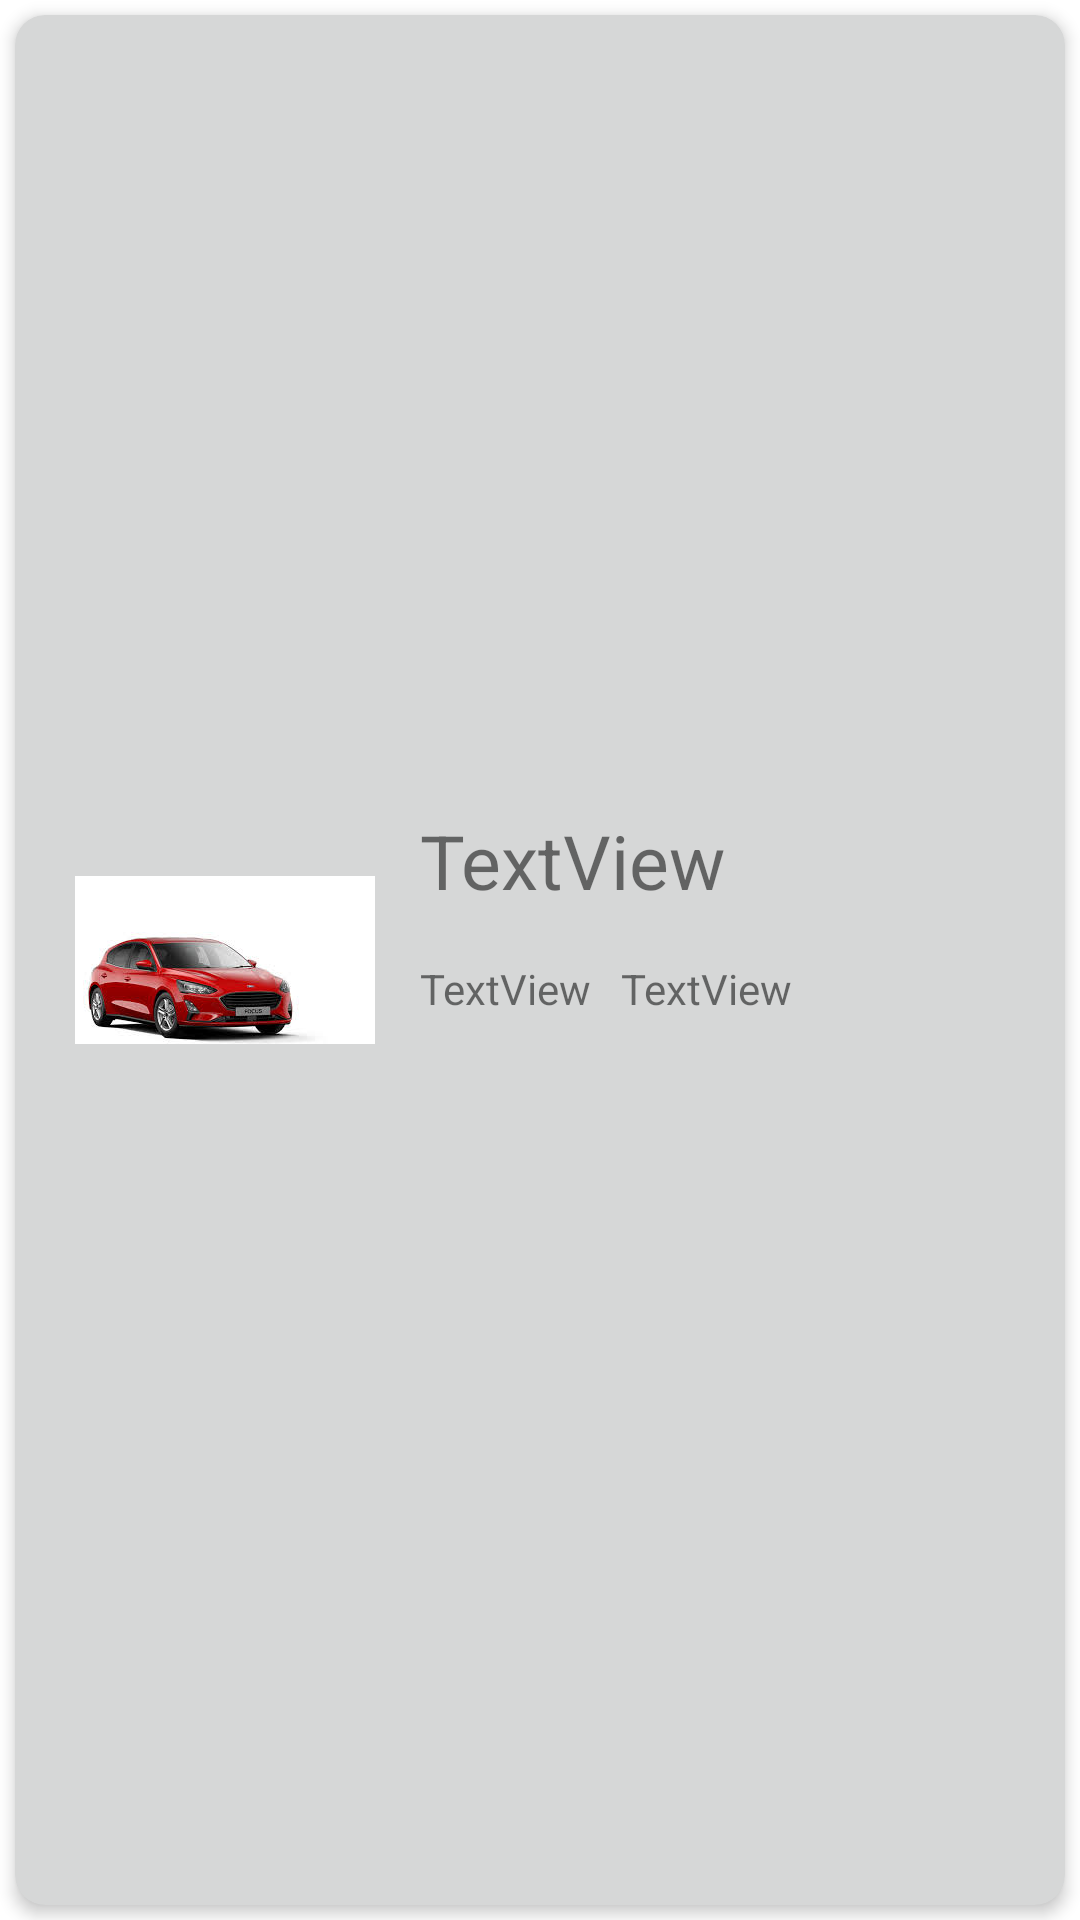

The Android layout XML behind this screen, and the referenced resources:
<!-- AndroidManifest.xml: application theme Theme.CarsOnDemand -->
<!-- res/layout/car_item.xml -->
<?xml version="1.0" encoding="utf-8"?>
<androidx.constraintlayout.widget.ConstraintLayout xmlns:android="http://schemas.android.com/apk/res/android"
    xmlns:app="http://schemas.android.com/apk/res-auto"
    xmlns:tools="http://schemas.android.com/tools"
    android:layout_width="match_parent"
    android:layout_height="150dp">

    <androidx.cardview.widget.CardView
        android:id="@+id/card"
        android:layout_width="0dp"
        android:layout_height="0dp"
        android:layout_marginStart="5dp"
        android:layout_marginTop="5dp"
        android:layout_marginEnd="5dp"
        android:layout_marginBottom="5dp"
        app:cardBackgroundColor="?attr/colorButtonNormal"
        app:cardCornerRadius="10dp"
        app:cardElevation="3dp"
        app:layout_constraintBottom_toBottomOf="parent"
        app:layout_constraintEnd_toEndOf="parent"
        app:layout_constraintStart_toStartOf="parent"
        app:layout_constraintTop_toTopOf="parent">

        <androidx.constraintlayout.widget.ConstraintLayout
            android:layout_width="match_parent"
            android:layout_height="match_parent">

            <ImageView
                android:id="@+id/avater"
                android:layout_width="100dp"
                android:layout_height="100dp"
                android:layout_marginStart="20dp"
                android:transitionName="avatarTrasnition"
                app:layout_constraintBottom_toBottomOf="parent"
                app:layout_constraintStart_toStartOf="parent"
                app:layout_constraintTop_toTopOf="parent"
                app:srcCompat="@drawable/car1" />

            <TextView
                android:id="@+id/brand"
                android:layout_width="109dp"
                android:layout_height="40dp"
                android:layout_marginStart="15dp"
                android:text="TextView"
                android:textSize="25sp"
                app:layout_constraintStart_toEndOf="@+id/avater"
                app:layout_constraintTop_toTopOf="@+id/avater" />

            <TextView
                android:id="@+id/model"
                android:layout_width="0dp"
                android:layout_height="wrap_content"
                android:layout_marginStart="15dp"
                android:layout_marginTop="10dp"
                android:text="TextView"
                app:layout_constraintStart_toEndOf="@+id/avater"
                app:layout_constraintTop_toBottomOf="@+id/brand" />

            <TextView
                android:id="@+id/year"
                android:layout_width="0dp"
                android:layout_height="wrap_content"
                android:layout_marginStart="10dp"
                android:layout_marginTop="10dp"
                android:text="TextView"
                app:layout_constraintStart_toEndOf="@+id/model"
                app:layout_constraintTop_toBottomOf="@+id/brand" />

        </androidx.constraintlayout.widget.ConstraintLayout>
    </androidx.cardview.widget.CardView>
</androidx.constraintlayout.widget.ConstraintLayout>
<!-- resources referenced by this layout -->
<resources>
  <!-- drawable car1: jpeg bitmap (drawable-v24, 7369 bytes) -->
  <style name="Theme.CarsOnDemand" parent="Theme.MaterialComponents.DayNight.DarkActionBar">
          
          <item name="colorPrimary">#D50202</item>
          <item name="colorPrimaryVariant">#E34646</item>
          <item name="colorOnPrimary">@color/white</item>
          
          <item name="colorSecondary">@color/teal_200</item>
          <item name="colorSecondaryVariant">@color/teal_700</item>
          <item name="colorOnSecondary">#000000</item>
          
          <item name="android:statusBarColor" tools:targetApi="l">?attr/colorPrimaryVariant</item>
          
      </style>
  <color name="white">#FFFFFFFF</color>
  <color name="teal_200">#FF03DAC5</color>
  <color name="teal_700">#FF018786</color>
</resources>
